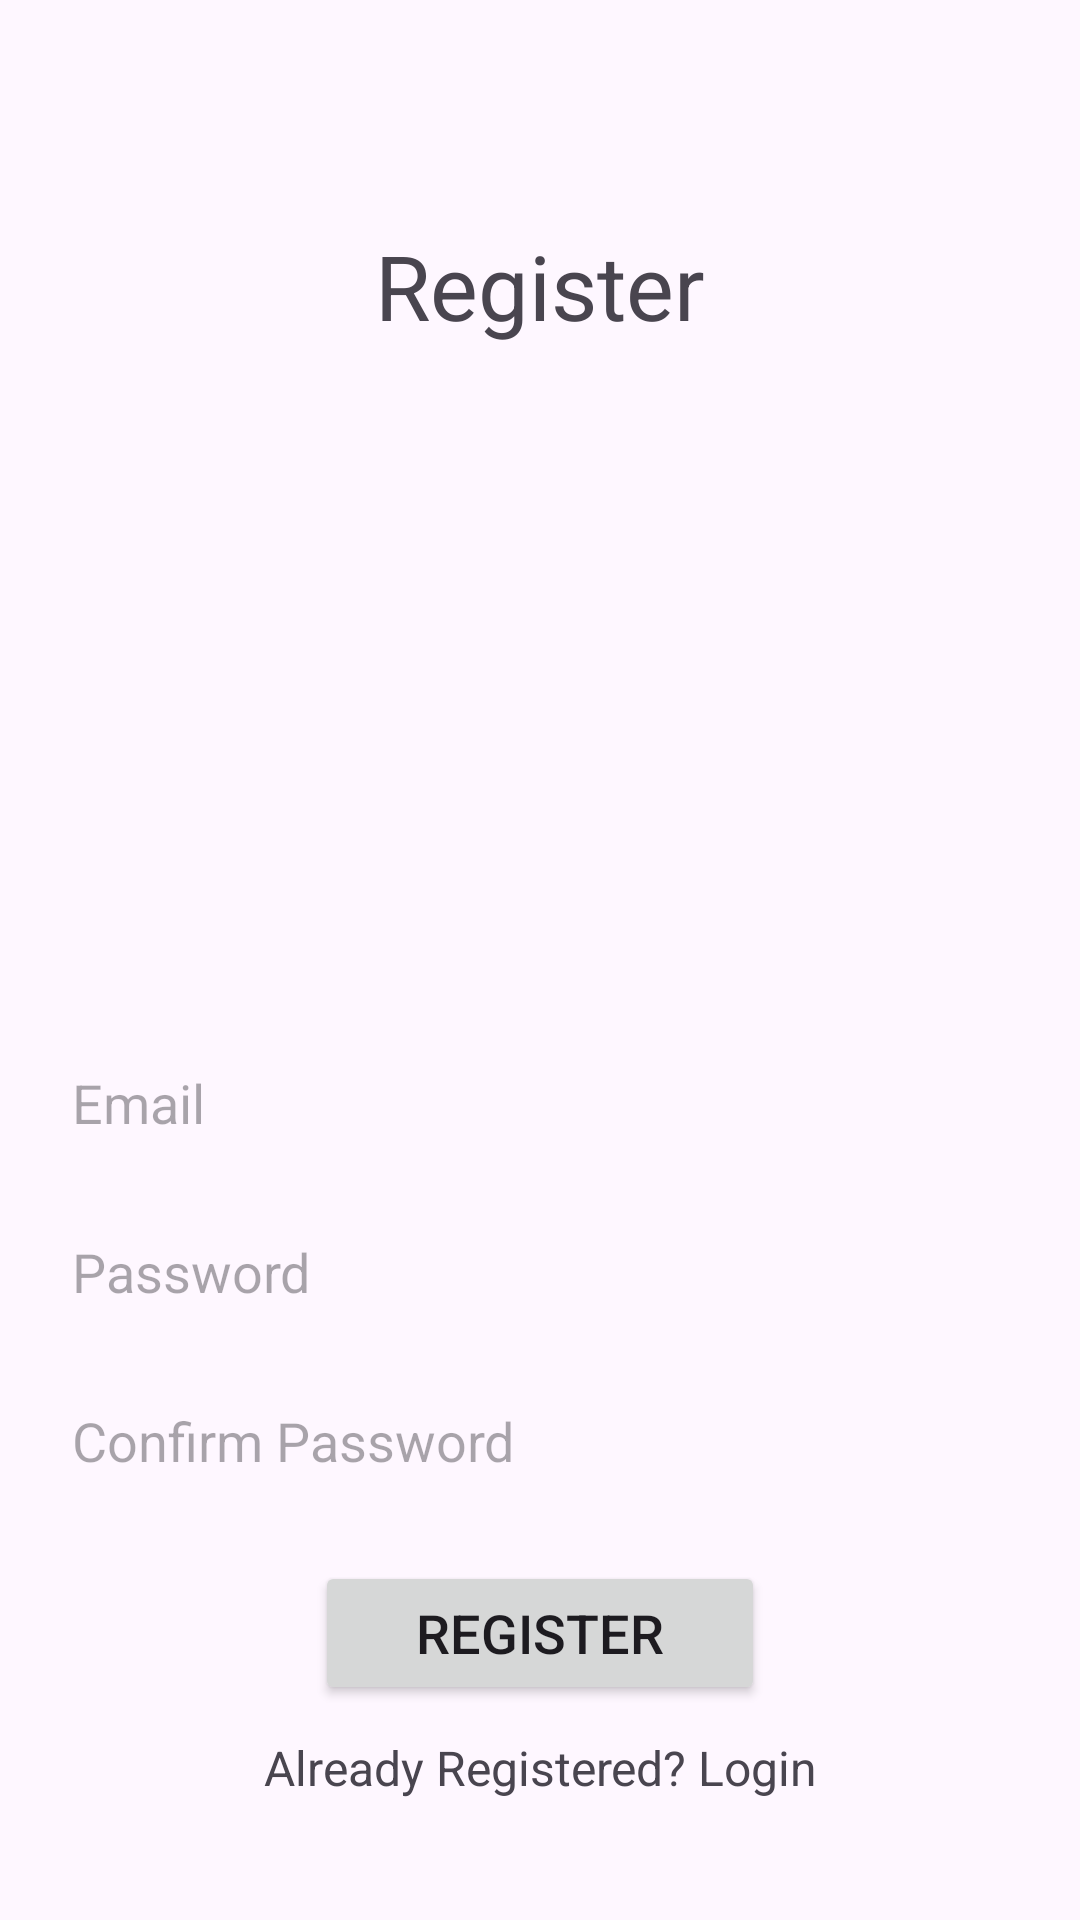

Produce the Android XML layout that renders to this screen, including the resource entries it uses.
<!-- AndroidManifest.xml: application theme Theme.ManagerApp -->
<!-- res/layout/fragment_registration.xml -->
<?xml version="1.0" encoding="utf-8"?>
<androidx.constraintlayout.widget.ConstraintLayout xmlns:android="http://schemas.android.com/apk/res/android"
    xmlns:app="http://schemas.android.com/apk/res-auto"
    xmlns:tools="http://schemas.android.com/tools"
    android:layout_width="match_parent"
    android:layout_height="match_parent"
    tools:context=".ui.fragments.RegistrationFragment">

    <ScrollView
        android:layout_marginTop="50dp"
        android:layout_width="match_parent"
        android:layout_height="match_parent"
        app:layout_constraintBottom_toBottomOf="parent"
        app:layout_constraintEnd_toEndOf="parent"
        app:layout_constraintStart_toStartOf="parent"
        app:layout_constraintTop_toTopOf="parent">

        <LinearLayout
            android:layout_width="match_parent"
            android:layout_height="wrap_content"
            android:orientation="vertical">

            <TextView
                android:id="@+id/registerHeading"
                android:layout_width="match_parent"
                android:layout_height="wrap_content"
                android:layout_marginTop="25dp"
                android:gravity="center_horizontal"
                android:text="Register"
                android:textAlignment="center"
                android:textSize="30sp" />

            <ImageView
                android:id="@+id/registerImage"
                android:layout_width="match_parent"
                android:layout_height="200dp"
                android:layout_marginTop="16dp"
                tools:srcCompat="@drawable/ic_manager" />

            <EditText
                android:id="@+id/registerEmail"
                android:layout_width="match_parent"
                android:layout_height="wrap_content"
                android:layout_margin="16dp"
                android:background="@drawable/rounded_edittext"
                android:ems="10"
                android:hint="Email"
                android:inputType="textEmailAddress"
                android:padding="8dp" />

            <EditText
                android:id="@+id/registerPassword"
                android:layout_width="match_parent"
                android:layout_height="wrap_content"
                android:layout_marginLeft="16dp"
                android:layout_marginRight="16dp"
                android:layout_marginBottom="16dp"
                android:background="@drawable/rounded_edittext"
                android:ems="10"
                android:hint="Password"
                android:inputType="textPassword"
                android:padding="8dp" />

            <EditText
                android:id="@+id/registerConfirmPassword"
                android:layout_width="match_parent"
                android:layout_height="wrap_content"
                android:layout_marginLeft="16dp"
                android:layout_marginRight="16dp"
                android:layout_marginBottom="20dp"
                android:background="@drawable/rounded_edittext"
                android:ems="10"
                android:hint="Confirm Password"
                android:inputType="textPassword"
                android:padding="8dp" />

            <Button
                android:id="@+id/registerBtn"
                android:layout_width="150dp"
                android:layout_height="wrap_content"
                android:layout_gravity="center"
                android:layout_marginBottom="10dp"
                android:text="Register"
                android:textSize="18sp" />

            <TextView
                android:id="@+id/loginText"
                android:layout_width="match_parent"
                android:layout_height="wrap_content"
                android:layout_marginBottom="15dp"
                android:textSize="16sp"
                android:gravity="center_horizontal"
                android:text="Already Registered? Login"
                android:textAlignment="center" />
        </LinearLayout>
    </ScrollView>

    <ProgressBar
        android:id="@+id/progressBar"
        android:layout_width="wrap_content"
        android:layout_height="wrap_content"
        android:visibility="invisible"
        app:layout_constraintBottom_toBottomOf="parent"
        app:layout_constraintEnd_toEndOf="parent"
        app:layout_constraintStart_toStartOf="parent"
        app:layout_constraintTop_toTopOf="parent" />
</androidx.constraintlayout.widget.ConstraintLayout>
<!-- resources referenced by this layout -->
<resources>
  <!-- drawable ic_manager: png bitmap (drawable, 57863 bytes) -->
  <style name="Theme.ManagerApp" parent="Base.Theme.ManagerApp" />
  <style name="Base.Theme.ManagerApp" parent="Theme.Material3.DayNight.NoActionBar">
          
          
      </style>
</resources>
